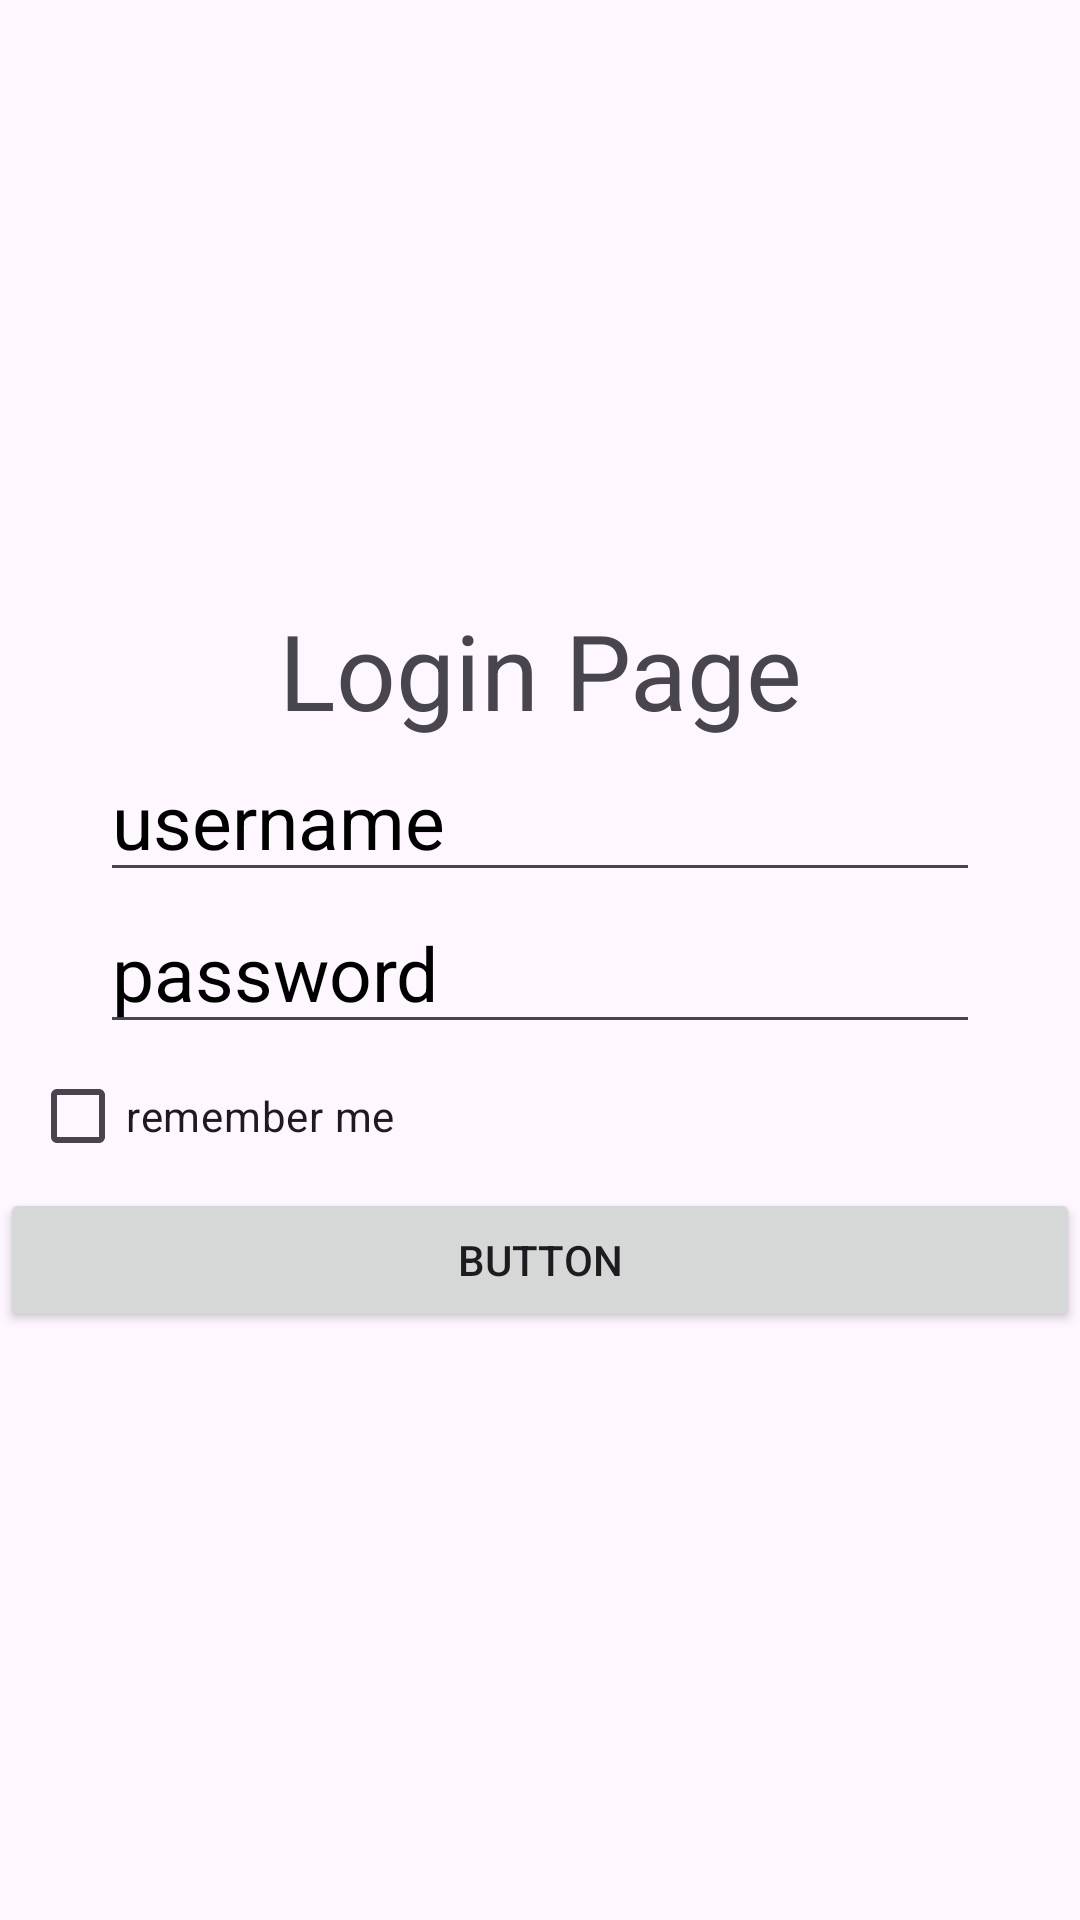

This screen was rendered from an Android layout file. Write that file and the resources it references.
<!-- AndroidManifest.xml: application theme Theme.WorkoutWise -->
<!-- res/layout/activity_login_page.xml -->
<?xml version="1.0" encoding="utf-8"?>
<androidx.constraintlayout.widget.ConstraintLayout xmlns:android="http://schemas.android.com/apk/res/android"
    xmlns:app="http://schemas.android.com/apk/res-auto"
    xmlns:tools="http://schemas.android.com/tools"
    android:layout_width="match_parent"
    android:layout_height="match_parent"
    tools:context=".loginPage">

    <LinearLayout
        android:layout_width="match_parent"
        android:layout_height="match_parent"
        android:orientation="vertical">

        <TextView
            android:id="@+id/textView"
            android:layout_width="wrap_content"
            android:layout_height="wrap_content"
            android:text="Login Page"
            android:gravity="center"
            android:layout_gravity="center"
            android:layout_marginTop="200dp"
            android:textSize="35dp"
            />

        <EditText
            android:id="@+id/editTextText"
            android:layout_width="wrap_content"
            android:layout_height="wrap_content"
            android:ems="10"
            android:inputType="text"
            android:hint="username"
            android:textColorHint="@color/black"
            android:layout_gravity="center"
            android:textSize="25dp"
            />

        <EditText
            android:id="@+id/editTextTextPassword"
            android:layout_width="wrap_content"
            android:layout_height="wrap_content"
            android:ems="10"
            android:inputType="textPassword"
            android:layout_gravity="center"
            android:hint="password"
            android:textColorHint="@color/black"
            android:textSize="25dp"
            />

        <CheckBox
            android:id="@+id/rememberMe"
            android:layout_width="match_parent"
            android:layout_height="wrap_content"
            android:text="remember me"
            android:layout_marginHorizontal="10dp"
            />

        <Button
            android:id="@+id/button2"
            android:layout_width="match_parent"
            android:layout_height="wrap_content"
            android:text="Button" />


    </LinearLayout>

</androidx.constraintlayout.widget.ConstraintLayout>
<!-- resources referenced by this layout -->
<resources>
  <color name="black">#FF000000</color>
  <style name="Theme.WorkoutWise" parent="Base.Theme.WorkoutWise" />
  <style name="Base.Theme.WorkoutWise" parent="Theme.Material3.DayNight.NoActionBar">
          
          
      </style>
</resources>
